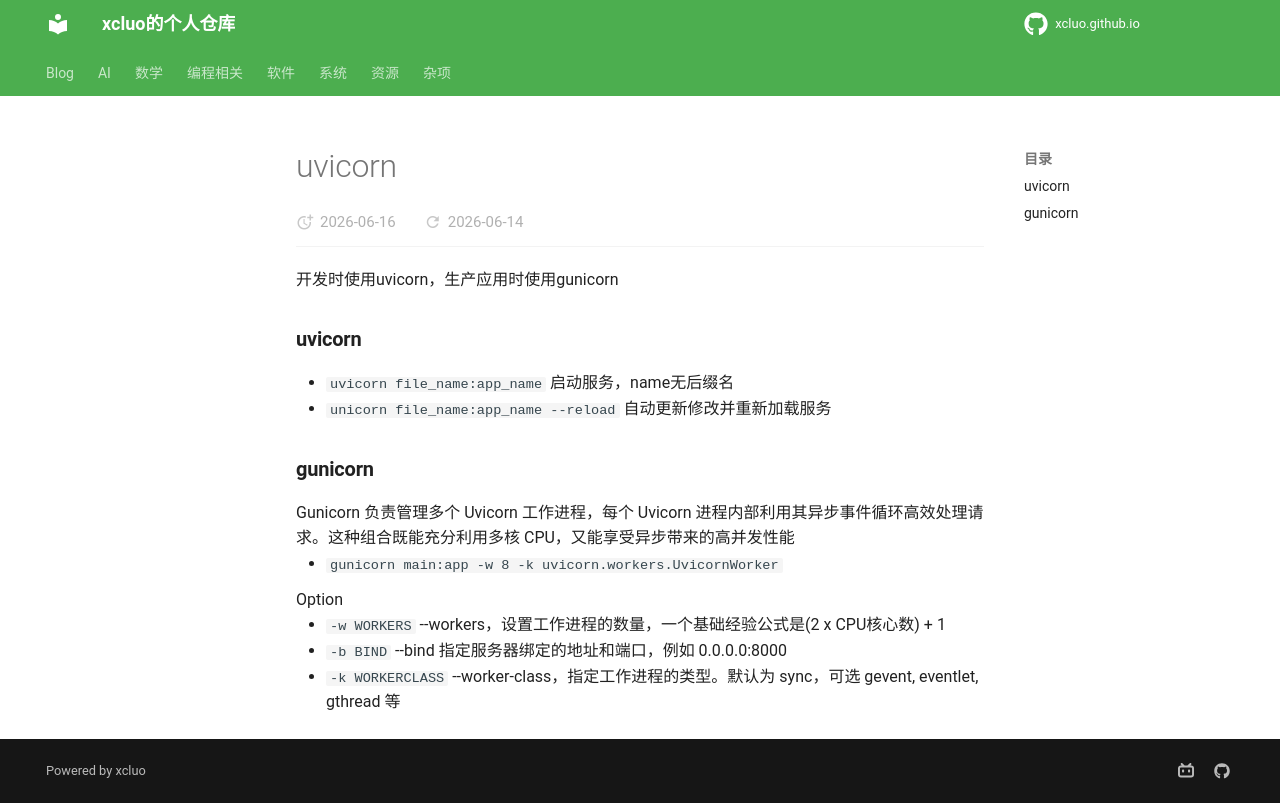

repository: xcluo/xcluo.github.io · page: Programing/Python/web_service/uvicorn.html · generator: mkdocs

---
title: "uvicorn"
---


开发时使用uvicorn，生产应用时使用gunicorn


### uvicorn

- `uvicorn file_name:app_name` 启动服务，name无后缀名
- `unicorn file_name:app_name --reload` 自动更新修改并重新加载服务

### gunicorn

Gunicorn 负责管理多个 Uvicorn 工作进程，每个 Uvicorn 进程内部利用其异步事件循环高效处理请求。这种组合既能充分利用多核 CPU，又能享受异步带来的高并发性能

- `gunicorn main:app -w 8 -k uvicorn.workers.UvicornWorker`

Option

- `-w WORKERS` --workers，设置工作进程的数量，一个基础经验公式是(2 x CPU核心数) + 1
- `-b BIND` --bind 指定服务器绑定的地址和端口，例如 0.0.0.0:8000
- `-k WORKERCLASS` --worker-class，指定工作进程的类型。默认为 sync，可选 gevent, eventlet, gthread 等
